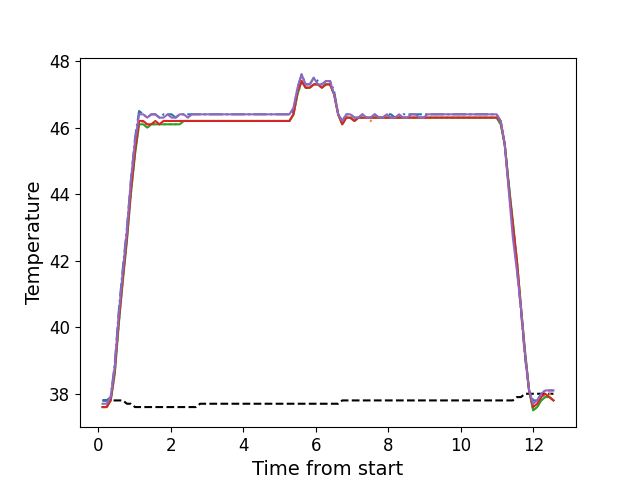

The table this chart was drawn from, first rows:
, times, neutral, z1, z2, z3, z4, z5
0, 0.1122, 37.8, 37.8, 37.6, 37.6, 37.6, 37.7
1, 0.2248, 37.8, 37.8, 37.6, 37.6, 37.6, 37.7
2, 0.3364, 37.8, 37.9, 37.8, 37.8, 37.8, 37.9
3, 0.4491, 37.8, 38.9, 38.6, 38.6, 38.7, 38.8
4, 0.5607, 37.8, 40.5, 40.1, 40.1, 40.2, 40.4
5, 0.6733, 37.8, 41.8, 41.5, 41.4, 41.5, 41.7
6, 0.7849, 37.7, 43.0, 42.7, 42.6, 42.7, 42.9
7, 0.893, 37.7, 44.4, 44.0, 44.0, 44.1, 44.4
8, 1.009, 37.6, 45.7, 45.3, 45.2, 45.3, 45.6
9, 1.121, 37.6, 46.5, 46.1, 46.1, 46.2, 46.4
10, 1.235, 37.6, 46.4, 46.2, 46.1, 46.2, 46.4
11, 1.345, 37.6, 46.3, 46.0, 46.0, 46.1, 46.3
12, 1.458, 37.6, 46.4, 46.1, 46.1, 46.1, 46.4
13, 1.569, 37.6, 46.4, 46.1, 46.1, 46.2, 46.4
14, 1.682, 37.6, 46.3, 46.1, 46.1, 46.1, 46.3
15, 1.794, 37.6, 46.4, 46.1, 46.1, 46.2, 46.3
16, 1.906, 37.6, 46.4, 46.1, 46.1, 46.2, 46.4
17, 2.017, 37.6, 46.4, 46.1, 46.1, 46.2, 46.3
18, 2.13, 37.6, 46.3, 46.1, 46.1, 46.2, 46.3
19, 2.242, 37.6, 46.4, 46.2, 46.1, 46.2, 46.4
20, 2.354, 37.6, 46.4, 46.2, 46.2, 46.2, 46.4
21, 2.466, 37.6, 46.4, 46.2, 46.2, 46.2, 46.3
22, 2.578, 37.6, 46.4, 46.2, 46.2, 46.2, 46.4
23, 2.69, 37.6, 46.4, 46.2, 46.2, 46.2, 46.4
24, 2.803, 37.7, 46.4, 46.2, 46.2, 46.2, 46.4
25, 2.914, 37.7, 46.4, 46.2, 46.2, 46.2, 46.4
26, 3.026, 37.7, 46.4, 46.2, 46.2, 46.2, 46.4
27, 3.138, 37.7, 46.4, 46.2, 46.2, 46.2, 46.4
28, 3.251, 37.7, 46.4, 46.2, 46.2, 46.2, 46.4
29, 3.362, 37.7, 46.4, 46.2, 46.2, 46.2, 46.4
30, 3.475, 37.7, 46.4, 46.2, 46.2, 46.2, 46.4
31, 3.587, 37.7, 46.4, 46.2, 46.2, 46.2, 46.4
32, 3.699, 37.7, 46.4, 46.2, 46.2, 46.2, 46.4
33, 3.81, 37.7, 46.4, 46.2, 46.2, 46.2, 46.4
34, 3.923, 37.7, 46.4, 46.2, 46.2, 46.2, 46.4
35, 4.034, 37.7, 46.4, 46.2, 46.2, 46.2, 46.4
36, 4.147, 37.7, 46.4, 46.2, 46.2, 46.2, 46.4
37, 4.259, 37.7, 46.4, 46.2, 46.2, 46.2, 46.4
38, 4.371, 37.7, 46.4, 46.2, 46.2, 46.2, 46.4
39, 4.484, 37.7, 46.4, 46.2, 46.2, 46.2, 46.4
40, 4.595, 37.7, 46.4, 46.2, 46.2, 46.2, 46.4
41, 4.707, 37.7, 46.4, 46.2, 46.2, 46.2, 46.4
42, 4.82, 37.7, 46.4, 46.2, 46.2, 46.2, 46.4
43, 4.931, 37.7, 46.4, 46.2, 46.2, 46.2, 46.4
44, 5.043, 37.7, 46.4, 46.2, 46.2, 46.2, 46.4
45, 5.156, 37.7, 46.4, 46.2, 46.2, 46.2, 46.4
46, 5.268, 37.7, 46.4, 46.2, 46.2, 46.2, 46.4
47, 5.38, 37.7, 46.5, 46.4, 46.4, 46.4, 46.6
48, 5.491, 37.7, 47.2, 47.0, 47.0, 47.1, 47.2
49, 5.604, 37.7, 47.6, 47.4, 47.4, 47.4, 47.6
50, 5.716, 37.7, 47.3, 47.2, 47.2, 47.2, 47.3
51, 5.828, 37.7, 47.3, 47.2, 47.2, 47.2, 47.3
52, 5.939, 37.7, 47.5, 47.3, 47.3, 47.3, 47.5
53, 6.052, 37.7, 47.4, 47.3, 47.3, 47.3, 47.3
54, 6.164, 37.7, 47.3, 47.2, 47.2, 47.2, 47.3
55, 6.276, 37.7, 47.4, 47.3, 47.3, 47.3, 47.4
56, 6.388, 37.7, 47.4, 47.3, 47.3, 47.3, 47.4
57, 6.501, 37.7, 47.1, 47.0, 47.0, 47.0, 47.0
58, 6.612, 37.7, 46.4, 46.4, 46.4, 46.4, 46.4
59, 6.725, 37.8, 46.2, 46.1, 46.1, 46.1, 46.2
... 52 more rows
